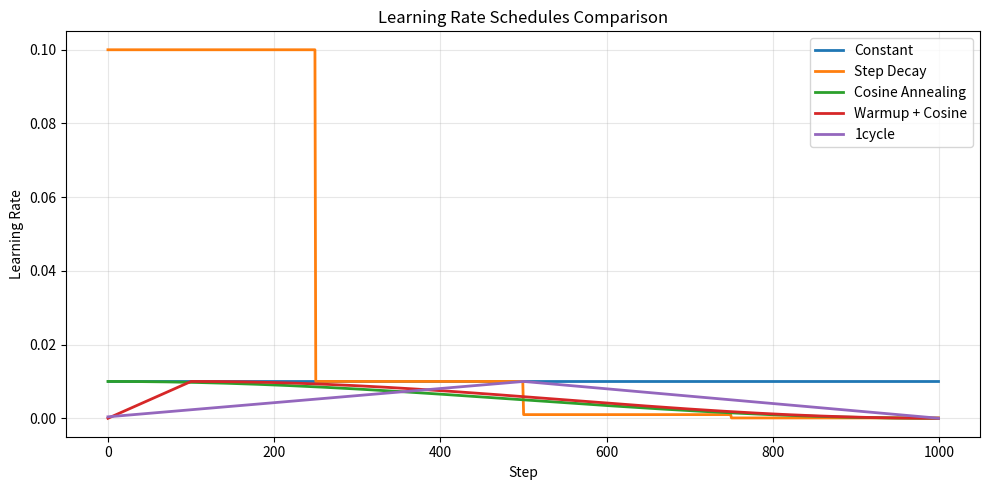

Generate this figure with matplotlib:
import math
import random


def constant_schedule(step, lr=0.01, **kwargs):
    return lr


def step_decay_schedule(step, lr=0.1, step_size=100, gamma=0.1, **kwargs):
    return lr * (gamma ** (step // step_size))


def cosine_schedule(step, lr=0.01, total_steps=1000, lr_min=1e-5, **kwargs):
    if step >= total_steps:
        return lr_min
    return lr_min + 0.5 * (lr - lr_min) * (1 + math.cos(math.pi * step / total_steps))


def warmup_cosine_schedule(step, lr=0.01, total_steps=1000, warmup_steps=100, lr_min=1e-5, **kwargs):
    if total_steps <= warmup_steps:
        return lr * (step / max(warmup_steps, 1))
    if step < warmup_steps:
        return lr * step / warmup_steps
    progress = (step - warmup_steps) / (total_steps - warmup_steps)
    return lr_min + 0.5 * (lr - lr_min) * (1 + math.cos(math.pi * progress))


def one_cycle_schedule(step, lr=0.01, total_steps=1000, **kwargs):
    mid = max(total_steps // 2, 1)
    if step < mid:
        return (lr / 25) + (lr - lr / 25) * step / mid
    else:
        progress = (step - mid) / max(total_steps - mid, 1)
        return lr * (1 - progress) + (lr / 10000) * progress

## Visualizing Learning Rate Schedules
%matplotlib inline
import matplotlib.pyplot as plt

total_steps = 1000
steps = list(range(total_steps))
lr_max = 0.01

schedules = [
    ("Constant", [constant_schedule(t, lr=lr_max) for t in steps]),
    ("Step Decay", [step_decay_schedule(t, lr=0.1, step_size=250, gamma=0.1) for t in steps]),
    ("Cosine Annealing", [cosine_schedule(t, lr=lr_max, total_steps=total_steps, lr_min=1e-5) for t in steps]),
    ("Warmup + Cosine", [warmup_cosine_schedule(t, lr=lr_max, total_steps=total_steps, warmup_steps=100, lr_min=1e-5) for t in steps]),
    ("1cycle", [one_cycle_schedule(t, lr=lr_max, total_steps=total_steps) for t in steps]),
]

plt.figure(figsize=(10, 5))
for name, lrs in schedules:
    plt.plot(steps, lrs, linewidth=2, label=name)

plt.xlabel("Step")
plt.ylabel("Learning Rate")
plt.title("Learning Rate Schedules Comparison")
plt.legend()
plt.grid(True, alpha=0.3)
plt.tight_layout()
plt.show()
